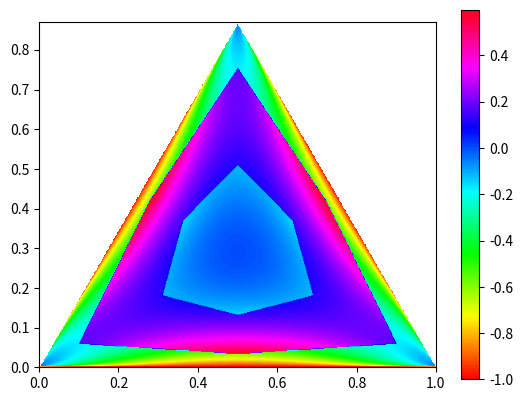

Python code for this plot:
from math import nan, sqrt
import matplotlib.pyplot as plt

S13 = 1/sqrt(3)
S43 = 2/sqrt(3)
S176 = 17/6

def z(x, y):
    a = x - S13*y
    b = S43*y
    c = 1 - a - b
    if a < 0 or b < 0 or c < 0 or a*b + a*c + b*c == 0:
        return nan
    z0 = a/sqrt(a**2 + 8*b*c) + b/sqrt(b**2 + 8*a*c) + c/sqrt(c**2 + 8*a*b) - 1
    # mark the case u < 11/6 in imo-2001-2.py
    m0, m2 = min(a, b, c), max(a, b, c)
    if m2 < S176*m0:
        return -z0
    # mark the case u > 12 in imo-2001-2.py
    if 13*m0 < m2:
        return -z0
    return z0

def main():
    len = 1
    res = 500
    aspect = .87
    Z = [[z(j/res, i/res) for j in range(len*res)] for i in range(round(len*res*aspect))]
    plt.imshow(Z, origin = 'lower', extent = [0, len, 0, len*aspect], cmap = plt.cm.hsv)
    plt.colorbar()
    plt.show()

if __name__ == '__main__':
    main()